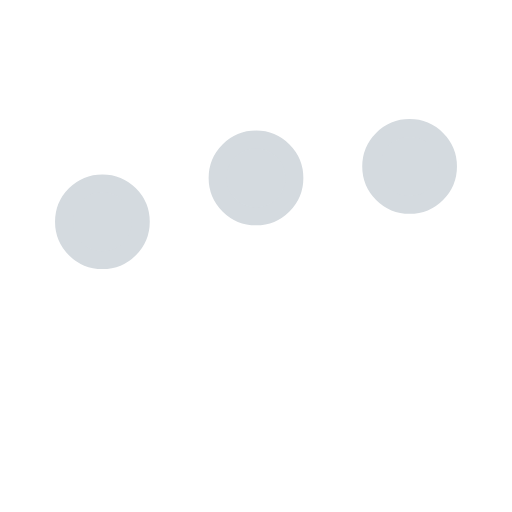
t = 0.00 s
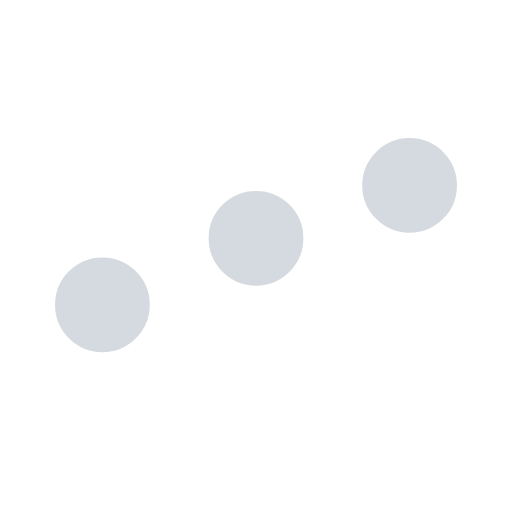
t = 0.25 s
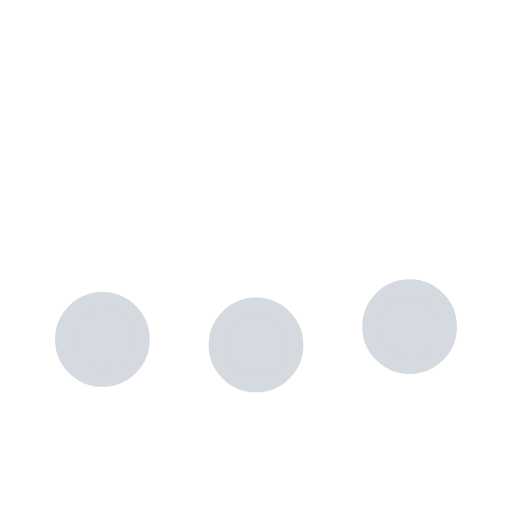
t = 0.75 s
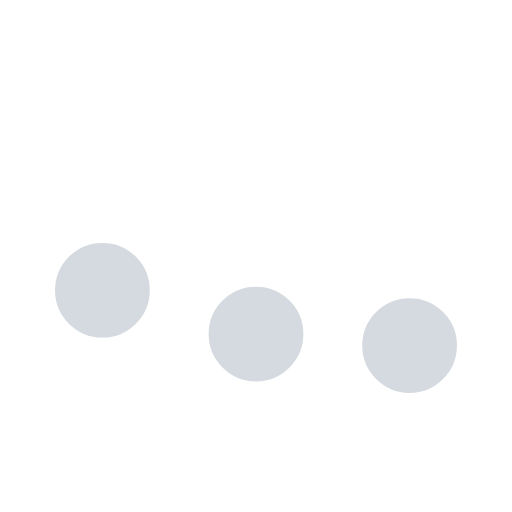
t = 1.00 s
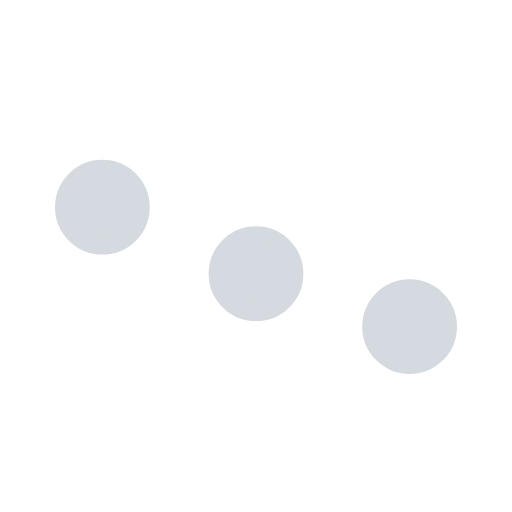
t = 1.25 s
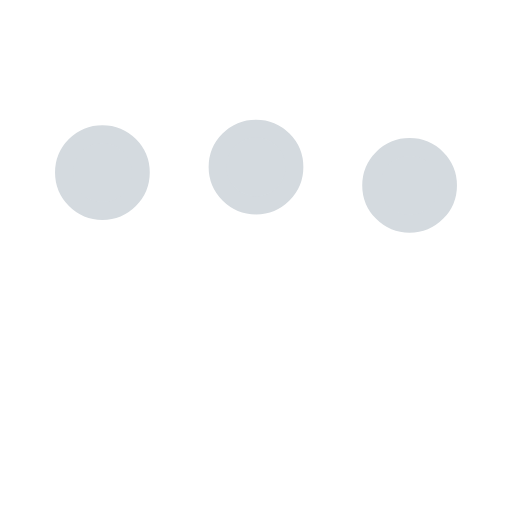
t = 1.75 s

The animated SVG that drew these frames (rendered in a browser with its animation timeline set to each time). Animation: 3 SMIL elements (animate=3); one cycle of 2.00 s, repeats indefinitely.

<svg xmlns="http://www.w3.org/2000/svg" viewBox="0 0 200 200"><circle fill="#D4DADF" stroke="#D4DADF" stroke-width="7" r="15" cx="40" cy="65"><animate attributeName="cy" calcMode="spline" dur="2" values="65;135;65;" keySplines=".5 0 .5 1;.5 0 .5 1" repeatCount="indefinite" begin="-.4"></animate></circle><circle fill="#D4DADF" stroke="#D4DADF" stroke-width="7" r="15" cx="100" cy="65"><animate attributeName="cy" calcMode="spline" dur="2" values="65;135;65;" keySplines=".5 0 .5 1;.5 0 .5 1" repeatCount="indefinite" begin="-.2"></animate></circle><circle fill="#D4DADF" stroke="#D4DADF" stroke-width="7" r="15" cx="160" cy="65"><animate attributeName="cy" calcMode="spline" dur="2" values="65;135;65;" keySplines=".5 0 .5 1;.5 0 .5 1" repeatCount="indefinite" begin="0"></animate></circle></svg>
